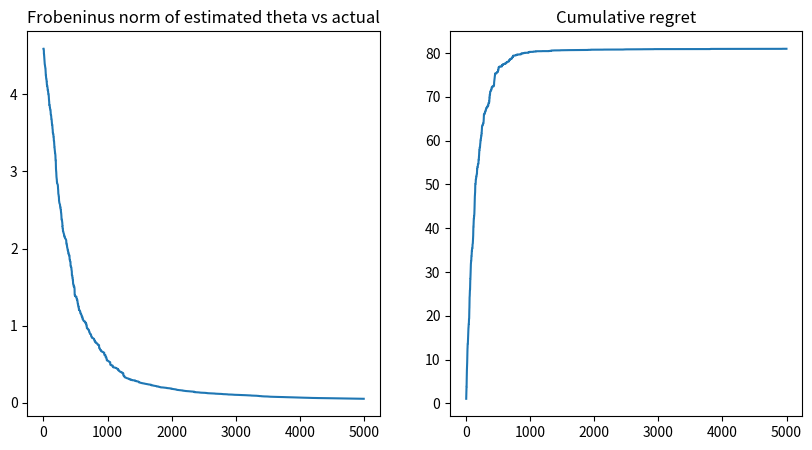

Recreate this plot in Python.
'''
Description: LinUCB算法
[redacted]
LastEditTime: 2023-03-28 16:27:24
'''
import math

import matplotlib.pyplot as plt
import numpy as np


def generate_synthetic(N = 0, K = 0, N_a = 0):
    # 随机样本数量
    N = np.random.randint(1000, 5000) if not N else N
    # context space
    K = np.random.randint(10, 30) if not K else K
    # action space
    N_a = np.random.randint(10) if not N_a else N_a
    
    # contexts vector : n个context, 每个有k维特征
    D = np.random.random((N, K)) - 0.5
    # 真实的theta：N_a个arms，每个有k维特征
    THETA = np.random.random((N_a, K)) - 0.5
    # 对于每个action的真实选择概率
    P = D.dot(THETA.T)
    # # 理想情况下的最优动作
    # optimal = np.array(P.argmax(axis=1), dtype=int)
    # plt.title("Distribution of ideal arm choices")
    # plt.hist(optimal, bins=range(N_a))
    # plt.show()
    dataset = [N, K, N_a, D, THETA, P]
    return dataset

class LinUCB:
    # --------------参数设定--------------- #
    def __init__(self, N, K, N_a, D, THETA, P) -> None:
        self.N = N
        self.K = K
        self.N_a = N_a
        self.THETA = THETA
        self.D = D
        self.P = P
        # 探索超参
        self.alpha = 0.2
        # 每个样本的选择action
        self.choices = np.zeros(N, dtype=int)
        # 每个样本的reward
        self.rewards = np.zeros(N)
        # 范数，用于收敛判断
        self.norms = np.zeros(N)
        # 估计参数: theta = A^{-1}b
        self.theta_hat = np.zeros_like(THETA)
        # 参数b
        self.b = np.zeros_like(THETA)
        # 矩阵A
        self.A = np.zeros((N_a, K, K))
        # 对于每个a，都是K维的单位矩阵
        for a in range(N_a):
            self.A[a] = np.identity(K)
        # 每个action的概率
        self.p = np.zeros(N_a)

    # --------------算法模型--------------- #
    def main(self):
        for i in range(self.N):
            # 当前context
            x_i = self.D[i]
            # 更新每个action对于当前context的估计
            for a in range(self.N_a):
                # A的逆矩阵
                A_inv = np.linalg.inv(self.A[a])
                # 估计theta_hat
                self.theta_hat[a] = A_inv.dot(self.b[a])
                # 估计期望收益
                a_mean = self.theta_hat[a].dot(x_i)
                # 计算置信区间
                upper_bound = self.alpha * math.sqrt(x_i.dot(A_inv).dot(x_i))
                # 动作概率
                self.p[a] = a_mean + upper_bound

            # 收敛判断
            self.norms[i] = np.linalg.norm(self.theta_hat - self.THETA, 'fro')

            # 加点噪声增加随机性
            self.p += np.random.random(len(self.p)) * 0.000001

            # 选择p最大的
            self.choices[i] = self.p.argmax()

            # 计算reward， 利用真实的theta来模拟真实的反馈
            self.rewards[i] = self.THETA[self.choices[i]].dot(x_i)

            # 更新参数A、b
            self.A[self.choices[i]] += np.outer(x_i, x_i)
            self.b[self.choices[i]] += self.rewards[i] * x_i
        
        return self.norms, self.rewards
    
if __name__ == "__main__":
    # 5000条数据，30维特征， 8个动作
    dataset = generate_synthetic(N=5000,K=30,N_a=8)
    N, K, N_a, D, THETA, P = dataset
    LinUCB_policy = LinUCB(N, K, N_a, D, THETA, P)
    norms, rewards = LinUCB_policy.main()
    # --------------算法结果--------------- #
    # 收敛结果
    plt.figure(1, figsize=(10, 5))
    plt.subplot(121)
    plt.plot(norms)
    plt.title("Frobeninus norm of estimated theta vs actual")

    # 累积regret
    regret = (P.max(axis=1) - rewards)
    plt.subplot(122)
    plt.plot(regret.cumsum())
    plt.title("Cumulative regret")
    plt.show()





            


        

    

